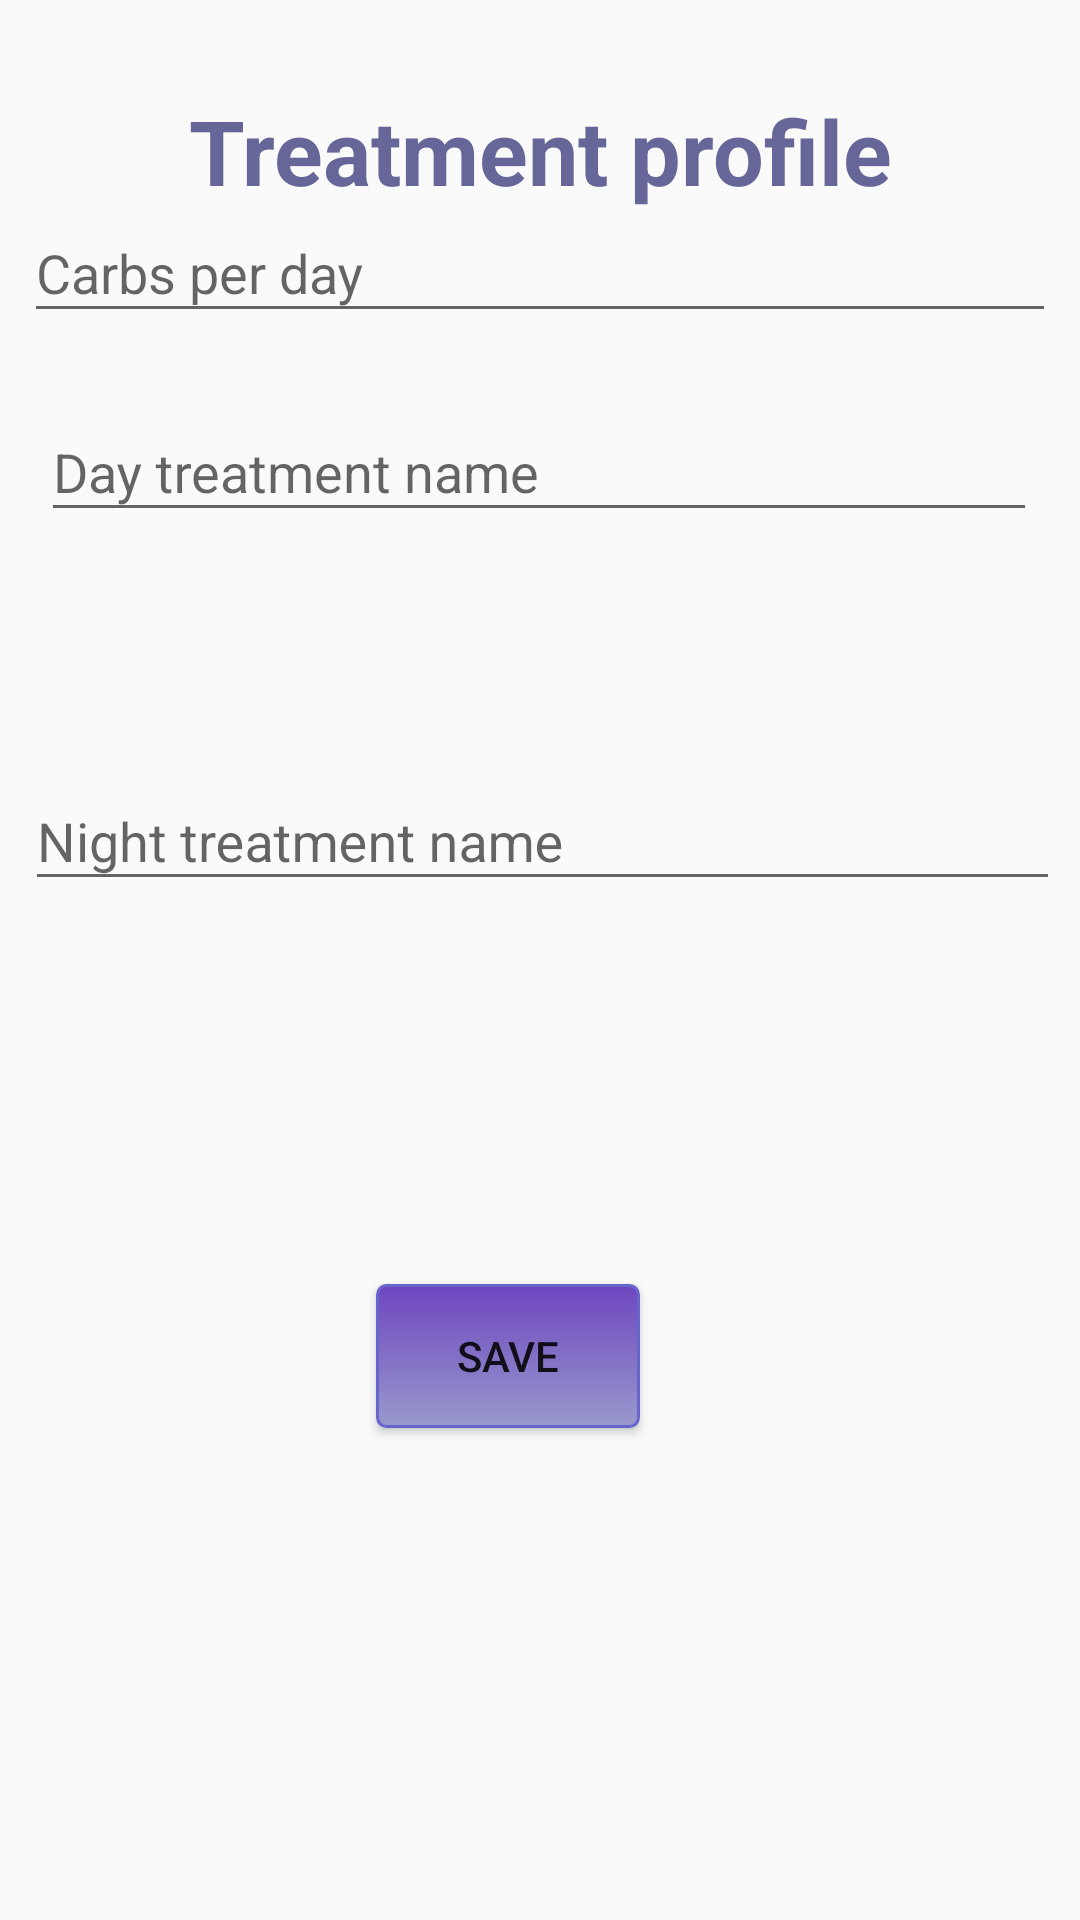

Produce the Android XML layout that renders to this screen, including the resource entries it uses.
<!-- AndroidManifest.xml: application theme AppTheme -->
<!-- res/layout/activity_create_treatment_profile.xml -->
<?xml version="1.0" encoding="utf-8"?>
<android.support.constraint.ConstraintLayout xmlns:android="http://schemas.android.com/apk/res/android"
    xmlns:app="http://schemas.android.com/apk/res-auto"
    xmlns:tools="http://schemas.android.com/tools"
    android:layout_width="match_parent"
    android:layout_height="match_parent"
    tools:context=".CreateTreatmentProfileActivity">

    <android.support.design.widget.TextInputLayout
        android:id="@+id/create_treatment_profile_carbs_per_day_til"
        android:layout_width="344dp"
        android:layout_height="78dp"
        android:layout_marginStart="8dp"
        android:layout_marginLeft="8dp"
        android:layout_marginTop="8dp"
        android:layout_marginEnd="8dp"
        android:layout_marginRight="8dp"
        android:layout_marginBottom="8dp"
        android:hint="@string/create_treatment_profile_carbs_per_day"
        app:layout_constraintBottom_toTopOf="@+id/create_treatment_profile_t1_name_tl"
        app:layout_constraintEnd_toEndOf="parent"
        app:layout_constraintHorizontal_bias="0.568"
        app:layout_constraintStart_toStartOf="parent"
        app:layout_constraintTop_toBottomOf="@+id/treatment_profile_title">

        <android.support.design.widget.TextInputEditText
            android:id="@+id/create_treatment_profile_carbs_per_day_tie"
            android:layout_width="match_parent"
            android:layout_height="wrap_content"
            android:inputType="number" />
    </android.support.design.widget.TextInputLayout>


    <Button
        android:id="@+id/create_reatment_profile_save_btn"
        android:layout_width="wrap_content"
        android:layout_height="wrap_content"
        android:layout_marginBottom="164dp"
        android:text="@string/create_treatment_ptrofile_save_btn"
        app:layout_constraintBottom_toBottomOf="parent"
        app:layout_constraintEnd_toEndOf="parent"
        app:layout_constraintHorizontal_bias="0.461"
        app:layout_constraintStart_toStartOf="parent"
        android:background="@drawable/mybutton"/>

    <android.support.design.widget.TextInputLayout
        android:id="@+id/create_treatment_profile_t1_name_tl"
        android:layout_width="332dp"
        android:layout_height="87dp"
        android:layout_marginBottom="36dp"
        app:layout_constraintBottom_toTopOf="@+id/create_treatment_profile_t2_name_tl"
        app:layout_constraintEnd_toEndOf="parent"
        app:layout_constraintHorizontal_bias="0.493"
        app:layout_constraintStart_toStartOf="parent">

        <android.support.design.widget.TextInputEditText
            android:id="@+id/create_treatment_profile_t1_name_te"
            android:layout_width="match_parent"
            android:layout_height="wrap_content"
            android:hint="@string/create_treatment_profile_t1_name" />
    </android.support.design.widget.TextInputLayout>

    <android.support.design.widget.TextInputLayout
        android:id="@+id/create_treatment_profile_t2_name_tl"
        android:layout_width="345dp"
        android:layout_height="120dp"
        android:layout_marginBottom="60dp"
        app:layout_constraintBottom_toTopOf="@+id/create_reatment_profile_save_btn"
        app:layout_constraintEnd_toEndOf="parent"
        app:layout_constraintHorizontal_bias="0.56"
        app:layout_constraintStart_toStartOf="parent">

        <android.support.design.widget.TextInputEditText
            android:id="@+id/create_treatment_profile_t2_name_te"
            android:layout_width="match_parent"
            android:layout_height="wrap_content"
            android:hint="@string/create_treatment_profile_t2_name" />
    </android.support.design.widget.TextInputLayout>

    <TextView
        android:id="@+id/treatment_profile_title"
        android:text="@string/treatment_profile_title1"
        app:layout_constraintEnd_toEndOf="parent"
        app:layout_constraintStart_toStartOf="parent"
        app:layout_constraintTop_toTopOf="parent"
        android:layout_width="match_parent"
        android:layout_height="wrap_content"
        android:layout_marginStart="8dp"
        android:layout_marginLeft="8dp"
        android:layout_marginTop="30dp"
        android:layout_marginEnd="8dp"
        android:layout_marginRight="8dp"
        android:textColor="@color/colorPrimaryDark"
        android:textStyle="bold"
        android:textSize="30dp"
        android:gravity="center"/>

</android.support.constraint.ConstraintLayout>
<!-- resources referenced by this layout -->
<resources>
  <color name="colorPrimaryDark">#666699</color>
  <!-- drawable mybutton (drawable) -->
  <?xml version="1.0" encoding="utf-8"?>
  <selector xmlns:android="http://schemas.android.com/apk/res/android" >
      <item android:state_pressed="true" >
          <shape android:shape="rectangle"  >
              <corners android:radius="3dip" />
              <stroke android:width="1dip" android:color="#6666cc" />
              <gradient android:angle="-90" android:startColor="#6600cc" android:endColor="#9999ff"  />
          </shape>
      </item>
      <item android:state_focused="true">
          <shape android:shape="rectangle"  >
              <corners android:radius="3dip" />
              <stroke android:width="1dip" android:color="#6666cc" />
              <solid android:color="#9999cc"/>
          </shape>
      </item>
      <item >
          <shape android:shape="rectangle"  >
              <corners android:radius="3dip" />
              <stroke android:width="1dip" android:color="#6666cc" />
              <gradient android:angle="-90" android:startColor="#6D46C0" android:endColor="#9999cc" />
          </shape>
      </item>
  </selector>
  <string name="create_treatment_profile_carbs_per_day">Carbs per day</string>
  <string name="create_treatment_profile_t1_name">Day treatment name</string>
  <string name="create_treatment_profile_t2_name">Night treatment name</string>
  <string name="create_treatment_ptrofile_save_btn">Save</string>
  <string name="treatment_profile_title1">Treatment profile</string>
  <style name="AppTheme" parent="Theme.AppCompat.Light">
          
          <item name="colorPrimary">@color/colorPrimary</item>
          <item name="colorPrimaryDark">@color/colorPrimaryDark</item>
          <item name="colorAccent">@color/colorAccent</item>
          
      </style>
  <color name="colorPrimary">#6633cc</color>
  <color name="colorAccent">#D81B60</color>
</resources>
